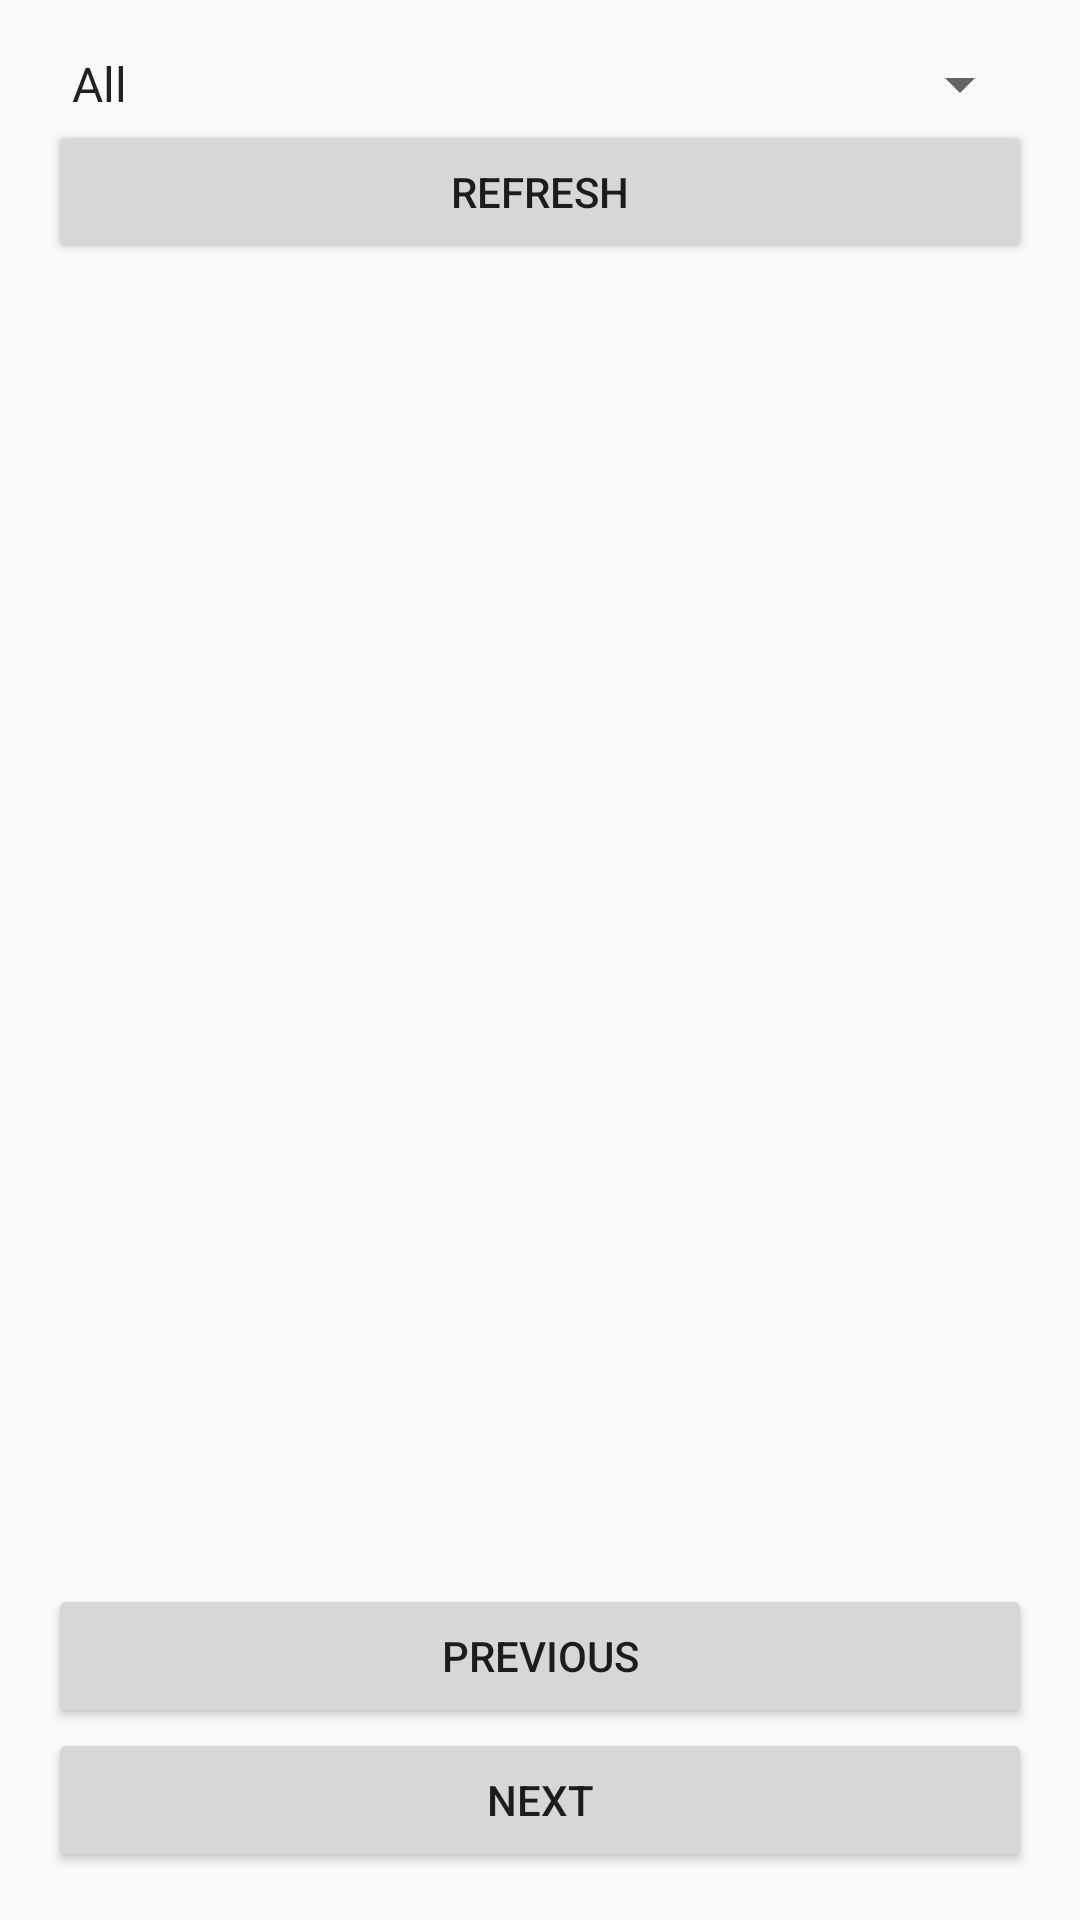

Produce the Android XML layout that renders to this screen, including the resource entries it uses.
<!-- AndroidManifest.xml: application theme Theme.SunChain -->
<!-- res/layout/fragment_transaction_list.xml -->
<?xml version="1.0" encoding="utf-8"?>
<LinearLayout xmlns:android="http://schemas.android.com/apk/res/android" android:layout_width="match_parent" android:layout_height="match_parent" android:orientation="vertical" android:padding="16dp">
<Spinner android:id="@+id/status_spinner" android:layout_width="match_parent" android:layout_height="wrap_content" android:entries="@array/legacy_transaction_statuses" />
<Button android:id="@+id/refresh_button" android:layout_width="match_parent" android:layout_height="wrap_content" android:text="@string/legacy_refresh" />
<ProgressBar android:id="@+id/progress_bar" android:layout_width="wrap_content" android:layout_height="wrap_content" android:visibility="gone" />
<TextView android:id="@+id/error_text_view" android:layout_width="match_parent" android:layout_height="wrap_content" android:visibility="gone" android:accessibilityLiveRegion="polite" />
<LinearLayout android:id="@+id/empty_state_view" android:layout_width="match_parent" android:layout_height="wrap_content" android:orientation="vertical" android:visibility="gone"><TextView android:layout_width="match_parent" android:layout_height="wrap_content" android:text="@string/legacy_no_transactions" /></LinearLayout>
<androidx.recyclerview.widget.RecyclerView android:id="@+id/transaction_recycler_view" android:layout_width="match_parent" android:layout_height="0dp" android:layout_weight="1" />
<TextView android:id="@+id/page_info_text_view" android:layout_width="match_parent" android:layout_height="wrap_content" />
<Button android:id="@+id/previous_button" android:layout_width="match_parent" android:layout_height="wrap_content" android:text="@string/legacy_previous" />
<Button android:id="@+id/next_button" android:layout_width="match_parent" android:layout_height="wrap_content" android:text="@string/legacy_next" />
</LinearLayout>
<!-- resources referenced by this layout -->
<resources>
  <string-array name="legacy_transaction_statuses"><item>All</item><item>Completed</item><item>Failed</item><item>Pending</item></string-array>
  <string name="legacy_next">Next</string>
  <string name="legacy_no_transactions">No transactions</string>
  <string name="legacy_previous">Previous</string>
  <string name="legacy_refresh">Refresh</string>
  <style name="Theme.SunChain" parent="android:Theme.Material.Light.NoActionBar">
          <item name="android:statusBarColor">@android:color/transparent</item>
          <item name="android:navigationBarColor">@android:color/transparent</item>
          <item name="android:windowLightStatusBar">true</item>
      </style>
</resources>
